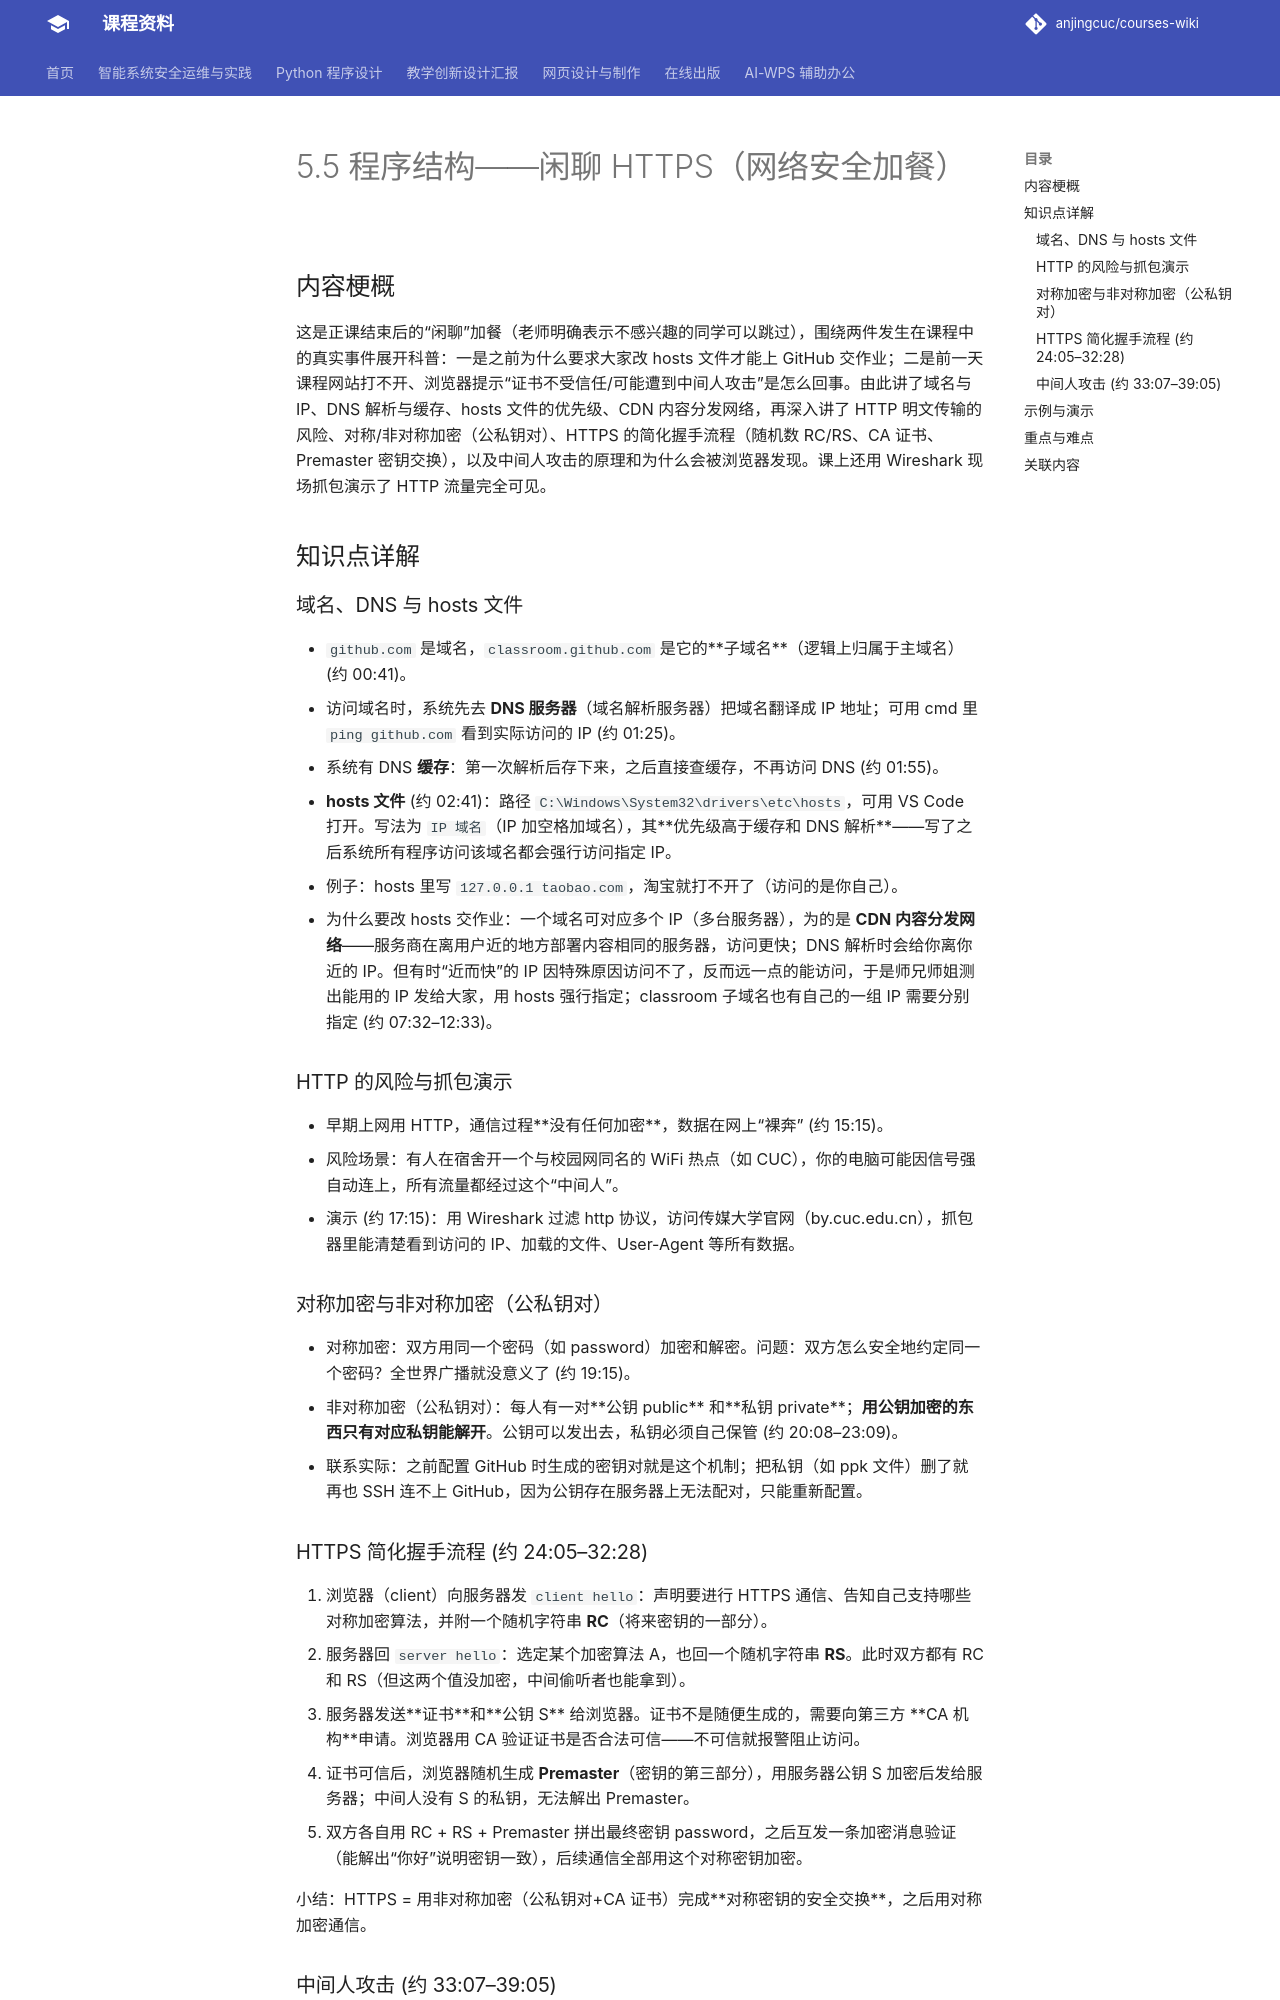

repository: anjingcuc/courses-wiki · page: python/v2/notes/5.5-程序结构-闲聊HTTPS-done/index.html · generator: mkdocs

# 5.5 程序结构——闲聊 HTTPS（网络安全加餐）

## 内容梗概

这是正课结束后的“闲聊”加餐（老师明确表示不感兴趣的同学可以跳过），围绕两件发生在课程中的真实事件展开科普：一是之前为什么要求大家改 hosts 文件才能上 GitHub 交作业；二是前一天课程网站打不开、浏览器提示“证书不受信任/可能遭到中间人攻击”是怎么回事。由此讲了域名与 IP、DNS 解析与缓存、hosts 文件的优先级、CDN 内容分发网络，再深入讲了 HTTP 明文传输的风险、对称/非对称加密（公私钥对）、HTTPS 的简化握手流程（随机数 RC/RS、CA 证书、Premaster 密钥交换），以及中间人攻击的原理和为什么会被浏览器发现。课上还用 Wireshark 现场抓包演示了 HTTP 流量完全可见。

## 知识点详解

### 域名、DNS 与 hosts 文件

- `github.com` 是域名，`classroom.github.com` 是它的**子域名**（逻辑上归属于主域名）(约 00:41)。
- 访问域名时，系统先去 **DNS 服务器**（域名解析服务器）把域名翻译成 IP 地址；可用 cmd 里 `ping github.com` 看到实际访问的 IP (约 01:25)。
- 系统有 DNS **缓存**：第一次解析后存下来，之后直接查缓存，不再访问 DNS (约 01:55)。
- **hosts 文件** (约 02:41)：路径 `C:\Windows\System32\drivers\etc\hosts`，可用 VS Code 打开。写法为 `IP 域名`（IP 加空格加域名），其**优先级高于缓存和 DNS 解析**——写了之后系统所有程序访问该域名都会强行访问指定 IP。
  - 例子：hosts 里写 `127.0.0.1 taobao.com`，淘宝就打不开了（访问的是你自己）。
- 为什么要改 hosts 交作业：一个域名可对应多个 IP（多台服务器），为的是 **CDN 内容分发网络**——服务商在离用户近的地方部署内容相同的服务器，访问更快；DNS 解析时会给你离你近的 IP。但有时“近而快”的 IP 因特殊原因访问不了，反而远一点的能访问，于是师兄师姐测出能用的 IP 发给大家，用 hosts 强行指定；classroom 子域名也有自己的一组 IP 需要分别指定 (约 07:32–12:33)。

### HTTP 的风险与抓包演示

- 早期上网用 HTTP，通信过程**没有任何加密**，数据在网上“裸奔” (约 15:15)。
- 风险场景：有人在宿舍开一个与校园网同名的 WiFi 热点（如 CUC），你的电脑可能因信号强自动连上，所有流量都经过这个“中间人”。
- 演示 (约 17:15)：用 Wireshark 过滤 http 协议，访问传媒大学官网（by.cuc.edu.cn），抓包器里能清楚看到访问的 IP、加载的文件、User-Agent 等所有数据。

### 对称加密与非对称加密（公私钥对）

- 对称加密：双方用同一个密码（如 password）加密和解密。问题：双方怎么安全地约定同一个密码？全世界广播就没意义了 (约 19:15)。
- 非对称加密（公私钥对）：每人有一对**公钥 public** 和**私钥 private**；**用公钥加密的东西只有对应私钥能解开**。公钥可以发出去，私钥必须自己保管 (约 20:08–23:09)。
  - 联系实际：之前配置 GitHub 时生成的密钥对就是这个机制；把私钥（如 ppk 文件）删了就再也 SSH 连不上 GitHub，因为公钥存在服务器上无法配对，只能重新配置。
